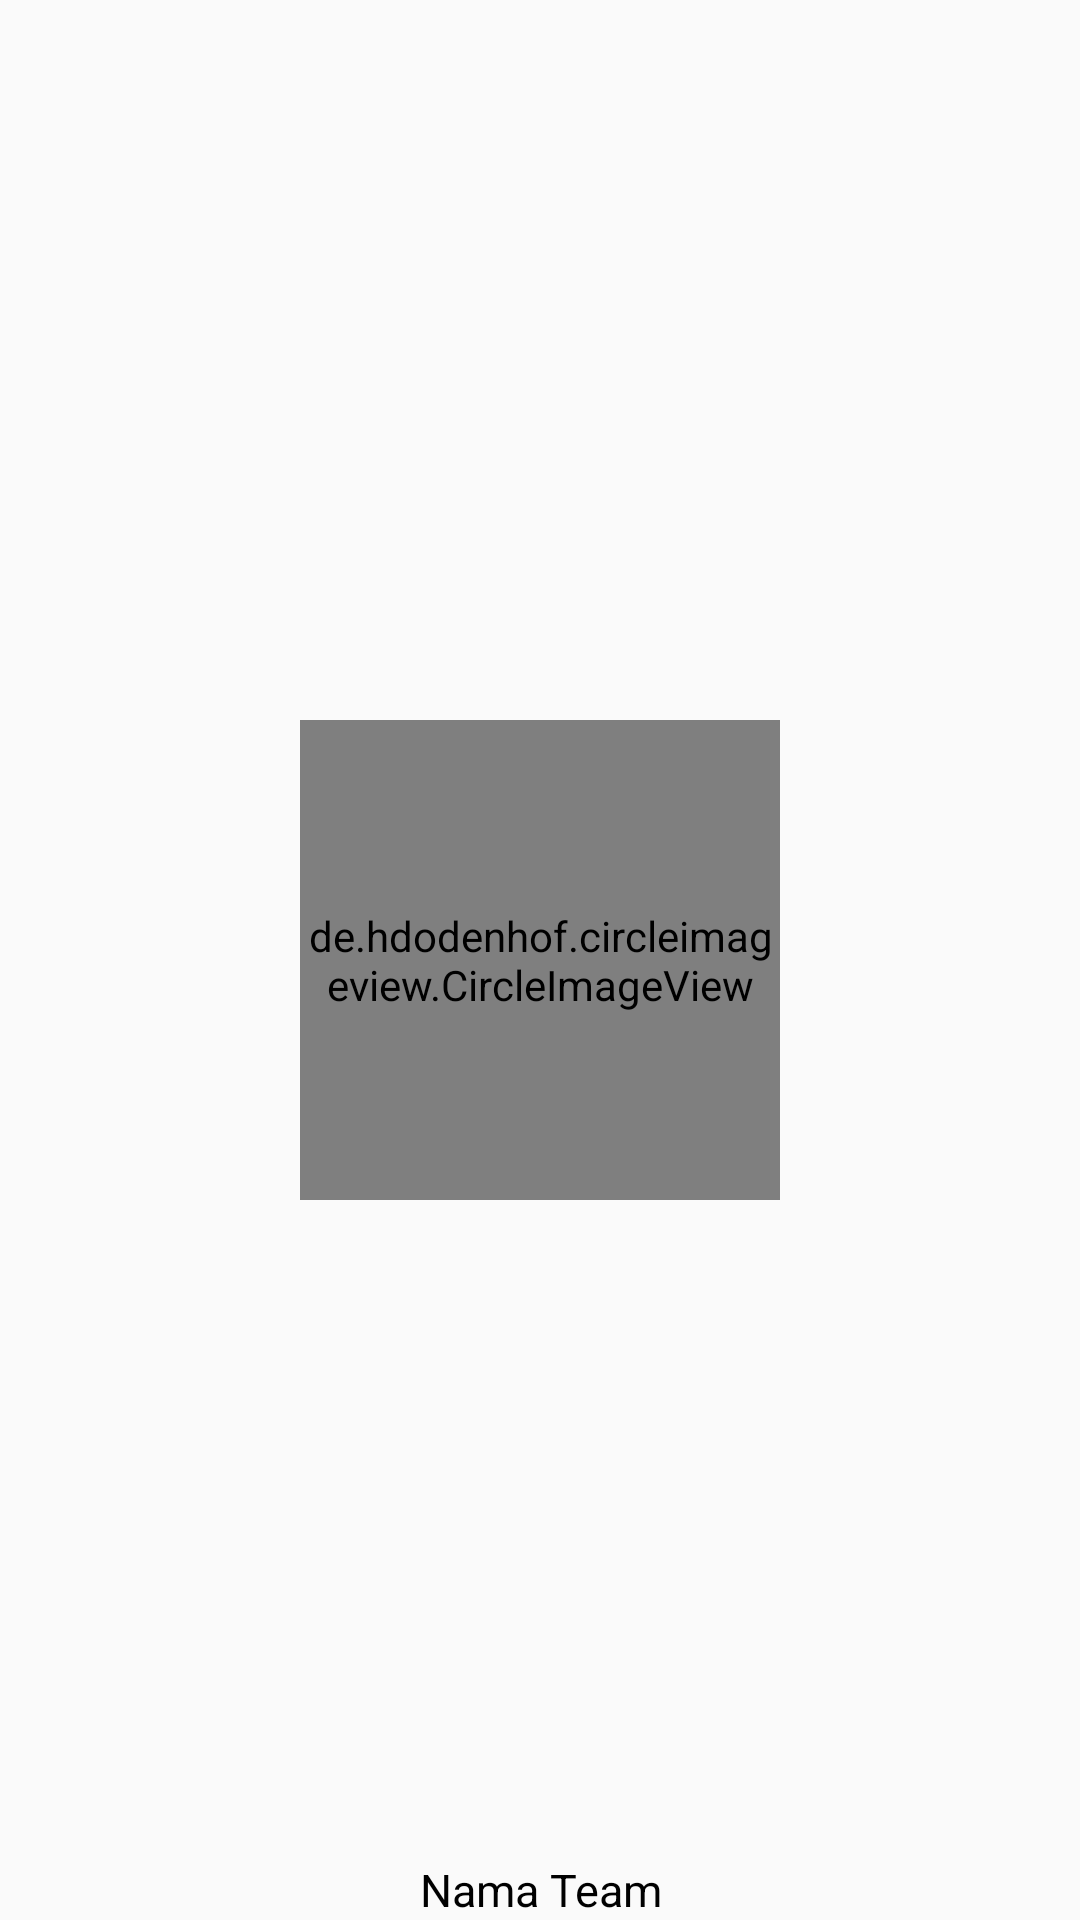

Produce the Android XML layout that renders to this screen, including the resource entries it uses.
<!-- AndroidManifest.xml: application theme AppTheme -->
<!-- res/layout/list_row.xml -->
<?xml version="1.0" encoding="utf-8"?>
<RelativeLayout xmlns:android="http://schemas.android.com/apk/res/android"
xmlns:app="http://schemas.android.com/apk/res-auto"
android:layout_width="match_parent"
android:layout_height="220dp"
xmlns:tools="http://schemas.android.com/tools"
android:layout_margin="15dp"
tools:context=".MainActivity"
style="@style/Animation.AppCompat.Dialog">

<de.hdodenhof.circleimageview.CircleImageView

    android:id="@+id/img_team"
    android:layout_width="160dp"
    android:layout_height="160dp"
    android:layout_margin="5dp"
    app:civ_border_color="@color/colorAccent"
    android:layout_marginBottom="8dp"
    app:civ_border_width="3dp"
    android:layout_centerVertical="true"
    android:layout_centerHorizontal="true"/>
<TextView
    android:layout_width="match_parent"
    android:layout_height="wrap_content"
    android:id="@+id/tv_nama_team"
    android:layout_marginTop="10dp"
    android:layout_alignParentBottom="true"
    android:textSize="15sp"
    android:textColor="#000"
    android:textAlignment="center"
    android:text="Nama Team"/>


</RelativeLayout>
<!-- resources referenced by this layout -->
<resources>
  <color name="colorAccent">#D81B60</color>
  <style name="AppTheme" parent="Theme.AppCompat.Light.DarkActionBar">
          
          <item name="colorPrimary">@color/colorPrimary</item>
          <item name="colorPrimaryDark">@color/colorPrimaryDark</item>
          <item name="colorAccent">@color/colorAccent</item>
      </style>
  <color name="colorPrimary">#008577</color>
  <color name="colorPrimaryDark">#00574B</color>
</resources>
